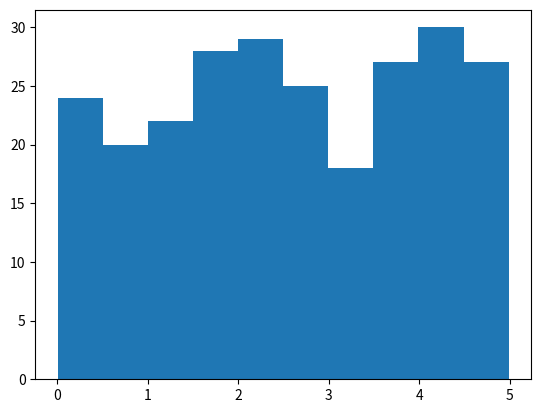

The matplotlib source for this figure:
import numpy
import matplotlib.pyplot as plt

def randomarray():
    arrayX = numpy.random.uniform(0.0, 5.0, 250)
    return arrayX

arrayX = randomarray()

plt.hist(arrayX)
plt.show()